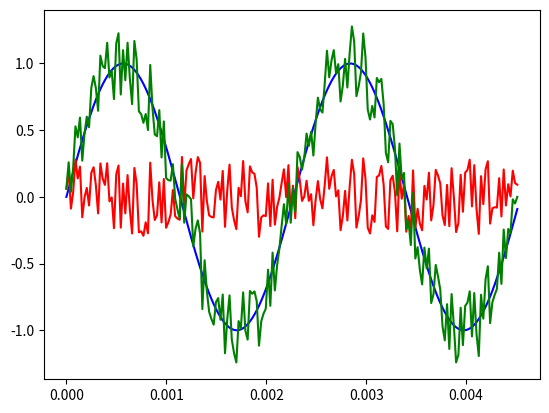

Python code for this plot:
# 생활 속의 소리 합성하기

import numpy as np                                         # 행렬 및 벡터 데이터 관리를 위한 numpy 모듈
import matplotlib.pyplot as plt                            # 소리 데이터의 그래프 표현을 위한 모듈 

import scipy.io as sio                                     # wav 형식으로 소리 데이터를 저장하기 위한 모듈                         
from scipy.io.wavfile import write                         # wav 파일을 시스템 명령어로 재생하기 위한 모듈 
import os

# sampling rate
Fs = 44100.0                                   # 정보 샘플링 주기, 1초에 44100개의 샘플링, 단위는 Hz(주파수)            

# 1초 데이터 생성을 위한 환경 변수 설정
tlen = 1                                       # 1초
Ts = 1/Fs                                      # 샘플링 사이의 간격(시간)
t = np.arange(0, tlen, Ts)                     # 소리 데이터를 생성할 시간 성분으로 구성된 배열로
                                               # [0, 1] 사이를 TimeStamp의 간격으로 분할하여
                                               # Fs 개의 데이터를 담을 수 있는 배열 t를 생성
                                               
# 시그널 생성하기
sin_freq = 440                                 # sin 곡선의 주기
src = 2*np.pi*sin_freq*t                       # t 배열의 각 성분값에 sin 주기를 라디안 단위로 변환한 src 배열을 준비
signal = np.sin(src)                           # timestamp를 각으로 변환한 src 배열에 맞게 sin 데이터를 변환


# 데이터의 가시화: 생성한 시그널 데이터를 그래프로 표현
x_range = 200                                  # 시작부터 200개의 데이터만 보여 주기 위한 범위값
noise = np.random.uniform(-1, 1, len(t))       # 균등분포의 난수로 구성된 잡음 데이터 생성

# -----------------------------------------------------------------------------------------
signal_n = signal + noise

# signal + noise로 두 소리 데이터를 산술적으로 더함.
scaled_noise = noise * 0.3                     # 소리 크기를 30% 줄이기
signal_n = signal + scaled_noise
# save as wav file
scaled = np.int16(signal_n/np.max(np.abs(signal_n)) * 32767)
write('snd_noise.wav', 44100, scaled)

#show the raw signals
plt.plot(t[0:x_range], signal[0:x_range], color = 'blue')
plt.plot(t[0:x_range], scaled_noise[0:x_range], color = 'red')
plt.show()

plt.plot(t[0:x_range], signal_n[0:x_range], color = 'green')
plt.show()


